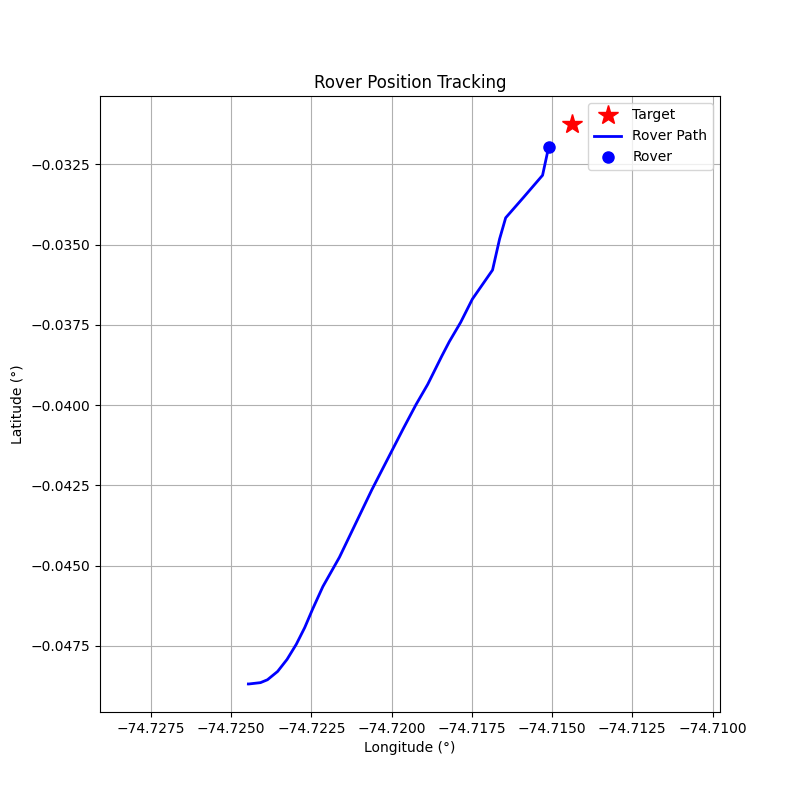

Source data for this figure (header and first rows):
step, timestamp, distance_m, forward_m, right_m, speed_mps, bearing_deg, tool, throttle, steer, brake_strength, duration_s, overridden_by_safety
0, 1774888297, 211, 104.2, -183.4, 0.01, -60.41, drive, 0.15, -1.0, 0, 0.5, False
1, 1774888303, 210.8, 113.8, -177.4, 0.47, -57.33, drive, 0.15, -1.0, 0, 0.5, False
2, 1774888306, 208.6, 142, -152.8, 0.94, -47.1, drive, 0.15, -1.0, 0, 0.5, False
3, 1774888309, 206.7, 178.4, -104.4, 1.29, -30.32, drive, 0.2, -0.5, 0, 1.0, False
4, 1774888311, 202.8, 196.7, -49.2, 1.85, -14.04, drive, 0.2, -0.2, 0, 1.0, False
5, 1774888314, 197.8, 196.9, -18.63, 2.41, -5.4, drive, 0.2, -0.1, 0, 1.0, False
6, 1774888316, 192, 192, -2.21, 2.96, -0.66, drive, 0.1, -0.1, 0, 1.0, False
7, 1774888318, 185.9, 185.4, 14.36, 3.22, 4.43, brake, 0, 0, 10, 0.5, False
8, 1774888322, 179.5, 178.8, 15.62, 2.04, 4.99, drive, 0.2, 0.2, 0, 1.0, False
9, 1774888325, 171.4, 171.3, -5.61, 2.57, -1.87, drive, 0.1, -0.1, 0, 1.0, False
10, 1774888329, 160.4, 160.3, 6.08, 4.82, 2.17, brake, 0, 0, 20, 0.5, False
11, 1774888333, 136, 135.9, 4.96, 6.62, 2.09, brake, 0, 0, 50, 0.5, False
12, 1774888337, 113.5, 113.4, 3.12, 1.97, 1.58, drive, 0.2, 0.1, 0, 1.0, False
13, 1774888340, 104.6, 104.6, -2.98, 2.49, -1.63, drive, 0.2, -0.1, 0, 1.0, False
14, 1774888344, 97.05, 96.99, 3.44, 3.02, 2.03, brake, 0, 0, 15.0, 1.0, True
15, 1774888348, 86.74, 86.64, 4.16, 1.31, 2.75, drive, 0.2, 0.2, 0, 1.0, False
16, 1774888351, 81.45, 81.41, -2.51, 1.87, -1.77, drive, 0.2, -0.2, 0, 1.0, False
17, 1774888355, 74.14, 73.97, 5.03, 2.41, 3.89, drive, 0.2, 0.3, 0, 1.0, False
18, 1774888359, 65.67, 65.25, -7.46, 2.92, -6.53, drive, 0.1, -0.5, 0, 1.0, False
19, 1774888362, 54.18, 53.1, 10.75, 3.06, 11.45, brake, 0, 0, 10, 0.5, False
20, 1774888366, 44.26, 41.76, 14.68, 1.87, 19.36, drive, 0.15, 0.8, 0, 0.5, False
21, 1774888370, 37.4, 37.38, 1.08, 2.09, 1.65, drive, 0.2, 0.1, 0, 1.0, False
22, 1774888374, 28.59, 28.07, -5.47, 2.63, -11.02, drive, 0.15, -0.8, 0, 0.5, False
23, 1774888377, 19.22, 18.84, 3.82, 2.78, 11.48, drive, 0.15, 0.8, 0, 0.5, False
24, 1774888381, 10.48, 10.32, 1.84, 2.92, 10.14, brake, 0, 0, 20, 0.5, False
